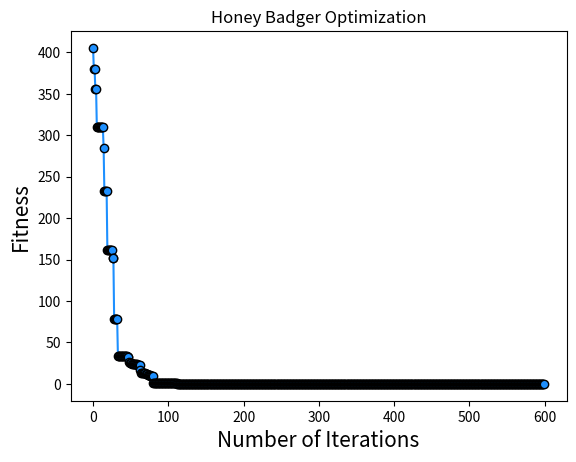

This figure's Python source:
import random
import time
import numpy as np
rng = np.random.default_rng()
import math
from numpy import linalg as LA

def fun(X):
    output = sum(np.square(X))
    return output

# This function is to initialize the Honey Badger population.
def initial(pop, dim, ub, lb):
    X = np.zeros([pop, dim])
    for i in range(pop):
        for j in range(dim):
            X[i, j] = random.random()*(ub[j] - lb[j]) + lb[j]
    return X

# Calculate fitness values for each Honey Badger.
def CaculateFitness1(X,fun):
    fitness = fun(X)
    return fitness

# Sort fitness.
def SortFitness(Fit):
    fitness = np.sort(Fit, axis=0)
    index = np.argsort(Fit, axis=0)
    return fitness,index


# Sort the position of the Honey Badger according to fitness.
def SortPosition(X,index):
    Xnew = np.zeros(X.shape)
    for i in range(X.shape[0]):
        Xnew[i,:] = X[index[i],:]
    return Xnew


# Boundary detection function.
def BorderCheck1(X,lb,ub,dim):
        for j in range(dim):
            if X[j]<lb[j]:
                X[j] = ub[j]
            elif X[j]>ub[j]:
                X[j] = lb[j]
        return X
def Intensity(pop,GbestPositon,X):
  epsilon = 0.00000000000000022204
  di = np.zeros(pop)
  S = np.zeros(pop)
  I = np.zeros(pop)
  for j in range(pop):
    if (j <= pop):
      di[j]=LA.norm([[X[j,:]-GbestPositon+epsilon]])
      S[j]= LA.norm([X[j,:]-X[j+1,:]+epsilon])
      di[j] = np.power(di[j], 2)
      S[j]= np.power(S[j], 2)
    else:
      di[j]=[ LA.norm[[X[pop,:]-GbestPositon+epsilon]]]
      S[j]=[LA.norm[[X[pop,:]-X[1,:]+epsilon]]]
      di[j] = np.power(di[j], 2)
      S[j]= np.power(S[j], 2)    
  
    for i in range(pop):
      n = random.random()
      I[i] = n*S[i]/[4*math.pi*di[i]]
    return I

def hba(pop,dim,lb,ub,Max_iter,fun):
    X = initial(pop, dim, lb,ub)                    # Initialize the number of honey badgers
    fitness = np.zeros([pop, 1])
    for i in range(pop):
      fitness[i] = CaculateFitness1(X[i, :], fun)
    fitness, sortIndex = SortFitness(fitness)       # Sort the fitness values of honey badger.
    X = SortPosition(X, sortIndex)                  # Sort the honey badger.
    GbestScore = fitness[0]                         # The optimal value for the current iteration.
    GbestPositon = np.zeros([1, dim])
    GbestPositon[0, :] = X[0, :]
    Curve = np.zeros([Max_iter, 1])
    C = 2                                          
    beta = 6         # these parameters are experimentally set to these values, they control a sort of senitivty and are plugged into forumulas                              
    vec_flag=[1,-1]
    vec_flag=np.array(vec_flag)
    Xnew = np.zeros([pop, dim])
    for t in range(Max_iter):
        #print("iteration: ",t)
        alpha=C*math.exp(-t/Max_iter)            
        I=Intensity(pop,GbestPositon,X)           
        Vs=random.random()
        for i in range(pop):
          Vs=random.random()
          F=vec_flag[math.floor((2*random.random()))]
          for j in range(dim):
            di=GbestPositon[0,j]-X[i,j]
            if (Vs <0.5):                           
              r3=np.random.random()
              r4=np.random.randn()
              r5=np.random.randn()
              Xnew[i,j]=GbestPositon[0,j] +F*beta*I[i]* GbestPositon[0,j]+F*r3*alpha*(di)*np.abs(math.cos(2*math.pi*r4)*(1-math.cos(2*math.pi*r5)))
            else:
              r7=random.random()
              Xnew[i,j]=GbestPositon[0,j]+F*r7*alpha*di    
          #print(di)
          Xnew[i,:] = BorderCheck1(Xnew[i,:], lb, ub, dim)
          tempFitness = CaculateFitness1(Xnew[i,:], fun)
          if (tempFitness <= fitness[i]):
            fitness[i] = tempFitness               
            X[i,:] = Xnew[i,:] 
        for i in range(pop):                         
          X[i,:] = BorderCheck1(X[i,:], lb, ub ,dim)
        Ybest,index = SortFitness(fitness)               # Sort fitness values.
        if (Ybest[0] <= GbestScore):                          
          GbestScore = Ybest[0]     # Update the global optimal solution.
          GbestPositon[0, :] = X[index[0], :]           # Sort fitness values 
        Curve[t] = GbestScore
    return GbestScore,GbestPositon,Curve


if __name__ == '__main__':
    rng = np.random.default_rng()
    time_start = time.time()
    pop = 50                    # Honey Badger population size.
    MaxIter = 600               # Maximum number of iterations.
    dim = 20                    # The dimension.
    fl=-10                    # The lower bound of the search interval.
    ul=10                      # The upper bound of the search interval.
    lb = fl*np.ones([dim, 1])
    ub = ul*np.ones([dim, 1])
    GbestScore, GbestPositon, Curve = hba(pop, dim, lb, ub, MaxIter, fun)
    time_end = time.time()
    print(f"The running time is: {time_end  - time_start } s")
    print('The optimal value：',GbestScore)
    print('The optimal solution：',GbestPositon)

    import matplotlib.pyplot as plt

    fig, ax = plt.subplots()
    ax.plot( Curve,color='dodgerblue', marker='o', markeredgecolor='k', markerfacecolor='dodgerblue')

    ax.set_xlabel('Number of Iterations',fontsize=15)
    ax.set_ylabel('Fitness',fontsize=15)
    ax.set_title('Honey Badger Optimization')
    plt.show()